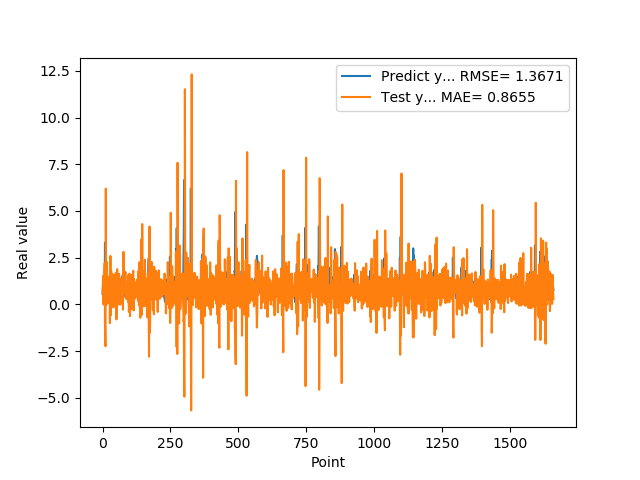

Values plotted in this chart, from the file beside it:
5.654720067979999154e-01, 7.080212091250455142e-01
7.307389974590000614e-01, 1.014099264617799312e+00
1.074290990829999792e+00, 1.526743606308717860e+00
9.521890282630000035e-01, 5.932748634914527912e-03
9.879170060160000766e-01, 1.470092361072627141e-01
1.011654973029999960e+00, 1.035116609491796291e+00
0.000000000000000000e+00, 6.873503439086867672e-01
7.643579840659999736e-01, 1.892224984998304604e+00
7.788103222849999119e-01, 2.213468300264056055e+00
3.306220054629999794e+00, -1.020995379742076770e+00
1.055441975589999970e+00, -2.089362088173122523e+00
7.543110251430000801e-01, -2.239112816224554159e+00
7.915459871289999283e-01, 6.197414048222860572e+00
1.409499049189999909e+00, 1.433840661541843531e+00
8.875439763070001042e-01, -1.872475602688540314e-03
6.401469707490000660e-01, -6.838629667202820485e-03
5.082880258560000808e-01, 2.269370686586598129e+00
8.640019893649999450e-01, 1.495263395778636761e+00
5.725920200349999822e-01, 6.663184653438437577e-01
8.469420075419999971e-01, 2.929257533663096047e-01
9.181020259860001032e-01, 1.132360967556495179e+00
7.976629734039999420e-01, 6.993638079205666269e-02
9.608020186419998776e-01, 7.638089620641791422e-01
9.555831551549999192e-01, 8.772392315570880506e-01
3.470349907879999862e-01, 4.236382238877678952e-01
9.546210169789999256e-01, 1.496733369087264398e+00
1.293938040730000072e+00, 1.475398404146696540e+00
5.251880288119999962e-01, -1.000482346379496512e+00
4.773890078070000542e-01, 9.073865708104260630e-01
1.275226235389999907e+00, 2.593953544375661391e+00
8.723750114439999814e-01, -3.146705620206631526e-02
8.355640172959999390e-01, -5.726772761257015176e-01
7.321749925609999377e-01, 1.757484446904029163e+00
7.640249729160000225e-01, 9.884308433591343368e-01
4.072830080990000323e-01, 9.822583330573760874e-01
4.752210080619999610e-01, 1.112176083933417603e+00
8.781340122220000488e-01, 1.508167199013669579e+00
7.414129972460000717e-01, 1.450617156716206835e-01
1.258002042770000051e+00, 8.682247870944398774e-03
1.069700956339999953e+00, 5.115164826325643288e-01
7.274609804150000691e-01, -1.633012291490365808e-01
7.892770171170000459e-01, 1.622162200516162889e+00
6.237750053410000550e-01, 1.499152074587985828e+00
6.914690136910000007e-01, 8.273329555080891629e-01
8.557710051540000640e-01, 1.078393719613613744e+00
7.093830108640000187e-01, 4.326273967090641936e-01
1.014547944070000041e+00, 5.728363525737867334e-01
1.115731000900000103e+00, 7.707179655009877006e-01
4.182830154900000208e-01, -2.155324315757530668e-02
1.002280950550000105e+00, 1.362807645856758842e+00
1.218860983849999968e+00, 1.710083640443814668e+00
1.143296003339999922e+00, -8.019628884260558976e-01
6.528189778330000248e-01, 3.994591303509024138e-01
6.746559739110000731e-01, 1.535944694587106918e+00
6.009536385540000802e-01, 1.881633973226150003e+00
6.694570183749999348e-01, 8.077546761404996722e-01
6.538079977039999990e-01, 8.631242996447033855e-01
7.814120054240000224e-01, 6.330659856928981810e-01
1.206303954120000022e+00, 6.650371379585654497e-01
8.469259738919999725e-01, 5.638543610521853759e-03
8.286409974099999687e-01, 2.382828567468418257e-01
... 1,599 more rows
